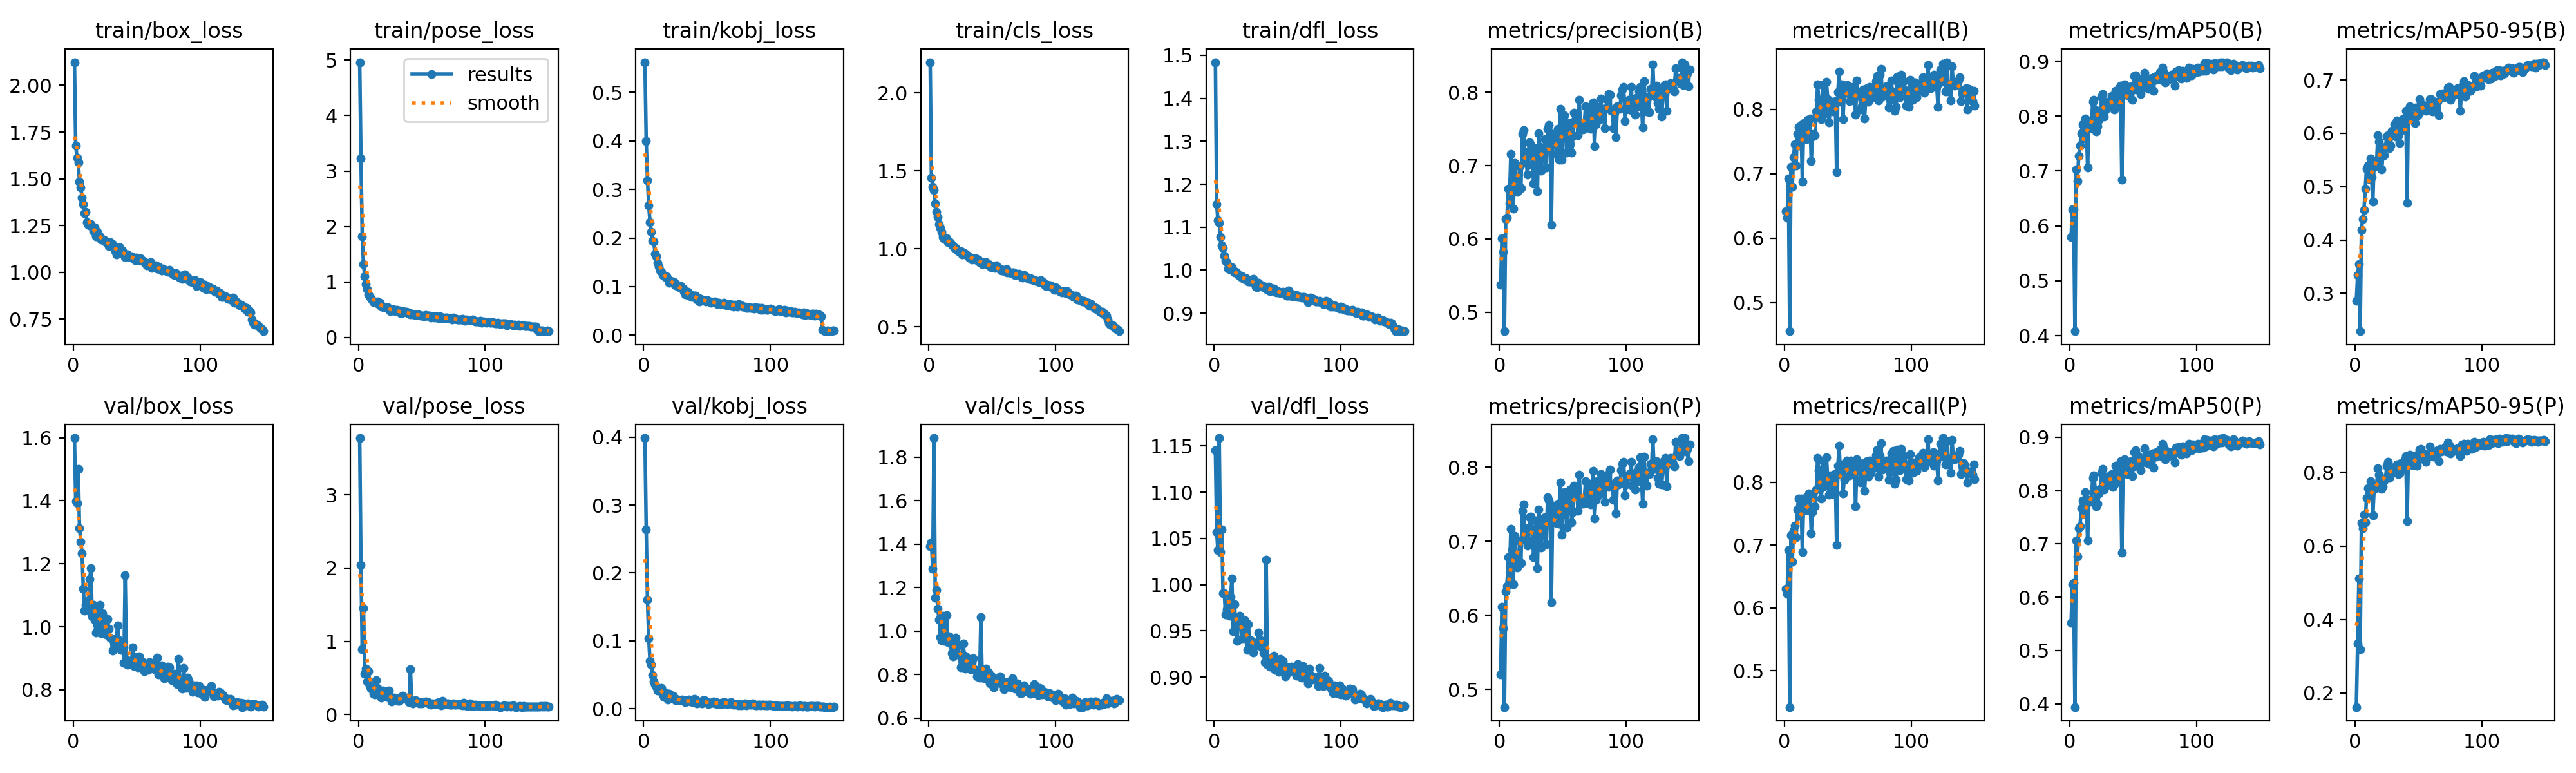

Source data for this figure (header and first rows):
epoch, time, train/box_loss, train/pose_loss, train/kobj_loss, train/cls_loss, train/dfl_loss, metrics/precision(B), metrics/recall(B), metrics/mAP50(B), metrics/mAP50-95(B), metrics/precision(P), metrics/recall(P), metrics/mAP50(P), metrics/mAP50-95(P), val/box_loss, val/pose_loss, val/kobj_loss, val/cls_loss, val/dfl_loss, lr/pg0, lr/pg1, lr/pg2
1, 59.38, 2.124, 4.964, 0.5618, 2.197, 1.484, 0.5374, 0.6417, 0.5794, 0.2857, 0.5201, 0.63, 0.5516, 0.162, 1.599, 3.774, 0.3988, 1.392, 1.145, 0.07025, 0.003305, 0.003305
2, 116.8, 1.679, 3.224, 0.3989, 1.456, 1.153, 0.6007, 0.6321, 0.6306, 0.3341, 0.6116, 0.6226, 0.6248, 0.3345, 1.399, 2.046, 0.2643, 1.409, 1.057, 0.04021, 0.006595, 0.006595
3, 174.5, 1.612, 1.818, 0.319, 1.399, 1.116, 0.5824, 0.6924, 0.6305, 0.3552, 0.5824, 0.6924, 0.627, 0.5119, 1.393, 0.8946, 0.161, 1.286, 1.037, 0.01012, 0.00984, 0.00984
4, 232.2, 1.588, 1.326, 0.2674, 1.379, 1.11, 0.4742, 0.4556, 0.4081, 0.2289, 0.4761, 0.4419, 0.3939, 0.3197, 1.502, 1.451, 0.1032, 1.888, 1.159, 0.009802, 0.009802, 0.009802
5, 290, 1.484, 1.098, 0.2329, 1.29, 1.077, 0.6276, 0.7104, 0.7025, 0.4183, 0.6322, 0.7156, 0.7064, 0.6626, 1.314, 0.56, 0.07052, 1.153, 1.035, 0.009736, 0.009736, 0.009736
6, 347.7, 1.455, 0.9597, 0.2131, 1.237, 1.058, 0.6288, 0.6797, 0.6823, 0.4398, 0.6395, 0.6734, 0.6758, 0.6487, 1.27, 0.6275, 0.06475, 1.19, 1.059, 0.00967, 0.00967, 0.00967
7, 405.1, 1.4, 0.869, 0.1935, 1.201, 1.052, 0.6687, 0.7253, 0.728, 0.4558, 0.6788, 0.723, 0.7297, 0.6854, 1.233, 0.4486, 0.04928, 1.102, 0.9909, 0.009604, 0.009604, 0.009604
8, 462.5, 1.364, 0.7752, 0.1921, 1.156, 1.034, 0.6479, 0.7452, 0.7465, 0.4958, 0.6462, 0.7315, 0.7329, 0.6647, 1.12, 0.5891, 0.04043, 1.054, 0.9909, 0.009538, 0.009538, 0.009538
9, 520.3, 1.315, 0.7437, 0.1678, 1.131, 1.021, 0.7163, 0.7125, 0.7682, 0.534, 0.7163, 0.7125, 0.7675, 0.7309, 1.051, 0.3873, 0.03535, 0.9743, 0.9677, 0.009472, 0.009472, 0.009472
10, 577.9, 1.323, 0.7024, 0.1623, 1.109, 1.018, 0.6808, 0.7622, 0.7847, 0.5399, 0.6891, 0.7569, 0.7811, 0.7564, 1.069, 0.355, 0.03214, 0.9597, 0.973, 0.009406, 0.009406, 0.009406
11, 635.6, 1.268, 0.6683, 0.1485, 1.076, 1.003, 0.6412, 0.7727, 0.7587, 0.5137, 0.6421, 0.7738, 0.7562, 0.7357, 1.083, 0.3532, 0.0263, 1.07, 0.9808, 0.00934, 0.00934, 0.00934
12, 693.1, 1.255, 0.6403, 0.1404, 1.063, 1.007, 0.7035, 0.7442, 0.7962, 0.5525, 0.7069, 0.7463, 0.7976, 0.7756, 1.05, 0.2882, 0.02798, 0.9544, 0.9665, 0.009274, 0.009274, 0.009274
13, 751.3, 1.252, 0.6358, 0.1329, 1.069, 1.001, 0.6752, 0.7757, 0.7883, 0.518, 0.6741, 0.7739, 0.7843, 0.763, 1.15, 0.2805, 0.02663, 0.9663, 0.9868, 0.009208, 0.009208, 0.009208
14, 809, 1.256, 0.6182, 0.1308, 1.065, 1.006, 0.6636, 0.6882, 0.7063, 0.4724, 0.6646, 0.6892, 0.7067, 0.683, 1.187, 0.4704, 0.03057, 1.073, 1.007, 0.009142, 0.009142, 0.009142
15, 866.7, 1.245, 0.6453, 0.1241, 1.042, 0.9985, 0.673, 0.7789, 0.7888, 0.546, 0.6694, 0.7747, 0.7785, 0.7543, 1.034, 0.3609, 0.02071, 0.95, 0.9497, 0.009076, 0.009076, 0.009076
16, 924.3, 1.221, 0.598, 0.1224, 1.046, 0.9951, 0.6996, 0.7581, 0.7823, 0.5366, 0.7005, 0.7591, 0.7831, 0.7632, 1.07, 0.3054, 0.01684, 0.9758, 0.9788, 0.00901, 0.00901, 0.00901
17, 982.6, 1.24, 0.6197, 0.1197, 1.039, 0.9957, 0.669, 0.754, 0.7782, 0.5472, 0.6708, 0.7562, 0.7785, 0.7632, 1.023, 0.2612, 0.02355, 0.9432, 0.959, 0.008944, 0.008944, 0.008944
18, 1041, 1.193, 0.5582, 0.1207, 1.027, 0.9927, 0.7426, 0.7839, 0.8264, 0.5961, 0.7413, 0.7786, 0.8233, 0.8104, 0.981, 0.2325, 0.01917, 0.8987, 0.9391, 0.008878, 0.008878, 0.008878
19, 1098, 1.215, 0.5526, 0.116, 1.018, 0.9883, 0.7479, 0.7841, 0.8294, 0.5836, 0.7499, 0.7822, 0.8287, 0.7939, 1.006, 0.3295, 0.013, 0.8855, 0.9556, 0.008812, 0.008812, 0.008812
20, 1156, 1.196, 0.5476, 0.1085, 1.006, 0.987, 0.7037, 0.7854, 0.8115, 0.563, 0.7027, 0.7812, 0.8014, 0.7808, 1.051, 0.3025, 0.0215, 0.9196, 0.9662, 0.008746, 0.008746, 0.008746
21, 1214, 1.191, 0.5415, 0.1113, 1.003, 0.9848, 0.7184, 0.7199, 0.7723, 0.5321, 0.7174, 0.7188, 0.7703, 0.7549, 1.069, 0.2886, 0.01626, 0.9714, 0.9619, 0.00868, 0.00868, 0.00868
22, 1272, 1.174, 0.531, 0.1084, 0.9915, 0.9852, 0.6877, 0.7579, 0.7814, 0.5615, 0.694, 0.7526, 0.7749, 0.7619, 0.98, 0.2408, 0.0167, 0.9408, 0.9422, 0.008614, 0.008614, 0.008614
23, 1329, 1.175, 0.5424, 0.11, 0.9848, 0.9797, 0.7011, 0.7622, 0.7939, 0.5594, 0.7002, 0.7611, 0.7943, 0.7777, 1.042, 0.2537, 0.01904, 0.9344, 0.954, 0.008548, 0.008548, 0.008548
24, 1387, 1.175, 0.5096, 0.1086, 0.9856, 0.9807, 0.7313, 0.7595, 0.8047, 0.5745, 0.7322, 0.7622, 0.8031, 0.7841, 1.031, 0.3275, 0.01604, 0.8915, 0.9617, 0.008482, 0.008482, 0.008482
25, 1445, 1.166, 0.4731, 0.1031, 0.9836, 0.9818, 0.7283, 0.7964, 0.8353, 0.5942, 0.7329, 0.789, 0.8334, 0.8174, 0.9891, 0.2445, 0.01247, 0.8341, 0.9424, 0.008416, 0.008416, 0.008416
26, 1502, 1.165, 0.4881, 0.1035, 0.963, 0.9773, 0.7128, 0.8383, 0.8401, 0.5967, 0.7151, 0.8393, 0.8408, 0.8287, 0.9754, 0.184, 0.01286, 0.8698, 0.9296, 0.00835, 0.00835, 0.00835
27, 1560, 1.156, 0.5028, 0.1003, 0.9744, 0.9732, 0.6751, 0.8148, 0.7988, 0.5719, 0.6786, 0.819, 0.8024, 0.7841, 1.024, 0.2201, 0.01319, 0.9422, 0.9574, 0.008284, 0.008284, 0.008284
28, 1618, 1.141, 0.4948, 0.09845, 0.9658, 0.9743, 0.7154, 0.7917, 0.8111, 0.5766, 0.7141, 0.7896, 0.8079, 0.7937, 0.9943, 0.2286, 0.01209, 0.8867, 0.9366, 0.008218, 0.008218, 0.008218
29, 1675, 1.161, 0.4771, 0.1011, 0.9676, 0.9739, 0.724, 0.7844, 0.8262, 0.6053, 0.7279, 0.7738, 0.8228, 0.8086, 0.9652, 0.2263, 0.01227, 0.8277, 0.9398, 0.008152, 0.008152, 0.008152
30, 1733, 1.145, 0.4921, 0.09694, 0.9605, 0.9764, 0.6652, 0.8372, 0.8172, 0.5968, 0.6635, 0.8351, 0.8131, 0.8015, 0.9623, 0.2238, 0.01356, 0.8778, 0.9327, 0.008086, 0.008086, 0.008086
31, 1791, 1.152, 0.4762, 0.09561, 0.9565, 0.9796, 0.7443, 0.7928, 0.8263, 0.6171, 0.7428, 0.7935, 0.8274, 0.815, 0.9248, 0.1906, 0.01157, 0.8499, 0.9267, 0.00802, 0.00802, 0.00802
32, 1848, 1.14, 0.4799, 0.08996, 0.9415, 0.9698, 0.7252, 0.8002, 0.8249, 0.5935, 0.7298, 0.8034, 0.8249, 0.8115, 0.9571, 0.1862, 0.01117, 0.8377, 0.9337, 0.007954, 0.007954, 0.007954
33, 1906, 1.114, 0.4407, 0.08414, 0.9406, 0.9612, 0.6933, 0.8425, 0.8363, 0.6235, 0.6916, 0.8404, 0.8313, 0.8212, 0.9426, 0.2046, 0.00943, 0.8252, 0.9341, 0.007888, 0.007888, 0.007888
34, 1963, 1.095, 0.4329, 0.08371, 0.9288, 0.9597, 0.7136, 0.8161, 0.8177, 0.5951, 0.7129, 0.8055, 0.8072, 0.7947, 0.9528, 0.2317, 0.01236, 0.8546, 0.9379, 0.007822, 0.007822, 0.007822
35, 2021, 1.12, 0.4676, 0.08878, 0.9396, 0.9712, 0.7153, 0.7801, 0.8118, 0.5816, 0.7173, 0.7806, 0.8119, 0.798, 1.004, 0.2561, 0.01148, 0.8762, 0.9483, 0.007756, 0.007756, 0.007756
36, 2079, 1.114, 0.4578, 0.08149, 0.933, 0.9649, 0.7362, 0.8025, 0.8461, 0.6206, 0.7326, 0.8108, 0.8472, 0.8259, 0.9571, 0.2212, 0.01312, 0.8244, 0.9407, 0.00769, 0.00769, 0.00769
37, 2136, 1.135, 0.4562, 0.0844, 0.9396, 0.9654, 0.6976, 0.812, 0.8233, 0.6058, 0.6959, 0.808, 0.818, 0.8078, 0.9454, 0.2194, 0.01041, 0.8196, 0.9361, 0.007624, 0.007624, 0.007624
38, 2193, 1.115, 0.4565, 0.07882, 0.9264, 0.9645, 0.7499, 0.797, 0.8452, 0.6271, 0.7592, 0.7812, 0.8409, 0.8291, 0.9266, 0.2323, 0.01096, 0.7922, 0.9316, 0.007558, 0.007558, 0.007558
39, 2251, 1.117, 0.4364, 0.08159, 0.9298, 0.9601, 0.7556, 0.8005, 0.8514, 0.6181, 0.7548, 0.8005, 0.8478, 0.8341, 0.9519, 0.2118, 0.00943, 0.8069, 0.9256, 0.007492, 0.007492, 0.007492
40, 2309, 1.098, 0.4457, 0.08075, 0.9127, 0.9615, 0.7452, 0.8129, 0.8556, 0.6423, 0.75, 0.8139, 0.8554, 0.8446, 0.8853, 0.1722, 0.01445, 0.7853, 0.916, 0.007426, 0.007426, 0.007426
41, 2366, 1.084, 0.4119, 0.08081, 0.9086, 0.9581, 0.6191, 0.703, 0.6843, 0.4692, 0.6176, 0.6999, 0.6832, 0.6675, 1.164, 0.6228, 0.01313, 1.065, 1.027, 0.00736, 0.00736, 0.00736
42, 2424, 1.089, 0.4225, 0.07358, 0.8993, 0.9537, 0.7419, 0.8266, 0.8485, 0.6379, 0.7419, 0.8266, 0.8442, 0.8333, 0.8964, 0.1872, 0.00775, 0.7852, 0.9133, 0.007294, 0.007294, 0.007294
43, 2481, 1.096, 0.4148, 0.07757, 0.9119, 0.9622, 0.737, 0.8592, 0.8577, 0.6501, 0.7402, 0.8582, 0.8586, 0.8485, 0.879, 0.1553, 0.01072, 0.7884, 0.9143, 0.007228, 0.007228, 0.007228
44, 2539, 1.083, 0.4105, 0.06971, 0.9056, 0.951, 0.7364, 0.8118, 0.8485, 0.634, 0.7404, 0.8129, 0.8482, 0.837, 0.8867, 0.1669, 0.00848, 0.784, 0.911, 0.007162, 0.007162, 0.007162
45, 2597, 1.082, 0.4046, 0.07442, 0.914, 0.9524, 0.7159, 0.8383, 0.8408, 0.6299, 0.7246, 0.8287, 0.8306, 0.8198, 0.8923, 0.2009, 0.01023, 0.8293, 0.92, 0.007096, 0.007096, 0.007096
46, 2655, 1.085, 0.4174, 0.0717, 0.8975, 0.9572, 0.7497, 0.7852, 0.837, 0.6307, 0.7506, 0.7828, 0.8375, 0.8266, 0.8884, 0.1677, 0.00808, 0.7942, 0.9154, 0.00703, 0.00703, 0.00703
47, 2713, 1.081, 0.4124, 0.07252, 0.8999, 0.9573, 0.7077, 0.8245, 0.8406, 0.6191, 0.7233, 0.804, 0.8407, 0.8276, 0.9344, 0.1842, 0.01219, 0.8093, 0.9233, 0.006964, 0.006964, 0.006964
48, 2770, 1.073, 0.4077, 0.07172, 0.8893, 0.9545, 0.7774, 0.8267, 0.8539, 0.648, 0.7789, 0.8267, 0.8557, 0.8454, 0.8746, 0.1505, 0.01211, 0.7605, 0.9077, 0.006898, 0.006898, 0.006898
49, 2828, 1.066, 0.3922, 0.06941, 0.881, 0.9478, 0.7078, 0.8373, 0.8292, 0.6324, 0.7087, 0.8351, 0.8269, 0.8188, 0.8843, 0.1682, 0.00916, 0.7962, 0.9106, 0.006832, 0.006832, 0.006832
50, 2885, 1.077, 0.3863, 0.07244, 0.8887, 0.9509, 0.7383, 0.8361, 0.8488, 0.6353, 0.7365, 0.834, 0.8455, 0.8382, 0.903, 0.1536, 0.00981, 0.7806, 0.9138, 0.006766, 0.006766, 0.006766
51, 2943, 1.064, 0.3909, 0.07056, 0.8805, 0.9492, 0.7686, 0.8129, 0.8734, 0.664, 0.7666, 0.8108, 0.872, 0.8621, 0.8721, 0.1604, 0.00709, 0.7416, 0.9059, 0.0067, 0.0067, 0.0067
52, 3001, 1.067, 0.3803, 0.06886, 0.8748, 0.9469, 0.7576, 0.833, 0.8741, 0.6558, 0.7595, 0.8351, 0.8757, 0.8642, 0.9052, 0.1725, 0.00846, 0.7603, 0.9197, 0.006634, 0.006634, 0.006634
53, 3058, 1.074, 0.4062, 0.06717, 0.8913, 0.9489, 0.7172, 0.815, 0.8484, 0.6419, 0.7181, 0.8161, 0.847, 0.8367, 0.8906, 0.1793, 0.00853, 0.7795, 0.9111, 0.006568, 0.006568, 0.006568
54, 3116, 1.061, 0.3876, 0.06865, 0.8784, 0.9504, 0.7524, 0.8351, 0.8688, 0.6529, 0.7582, 0.8287, 0.865, 0.8507, 0.8853, 0.1593, 0.00879, 0.7637, 0.9172, 0.006502, 0.006502, 0.006502
55, 3174, 1.063, 0.3929, 0.06774, 0.8768, 0.9477, 0.7577, 0.8263, 0.8619, 0.6481, 0.7548, 0.8231, 0.8579, 0.8481, 0.8878, 0.1745, 0.01038, 0.7721, 0.9124, 0.006436, 0.006436, 0.006436
56, 3232, 1.056, 0.3878, 0.06956, 0.8681, 0.9456, 0.7287, 0.7921, 0.8398, 0.6424, 0.7694, 0.762, 0.8387, 0.8278, 0.859, 0.1482, 0.00799, 0.7914, 0.9006, 0.00637, 0.00637, 0.00637
57, 3289, 1.046, 0.3547, 0.06632, 0.8605, 0.9412, 0.7174, 0.8446, 0.8531, 0.6494, 0.7253, 0.8372, 0.853, 0.8456, 0.8735, 0.1397, 0.0099, 0.77, 0.904, 0.006304, 0.006304, 0.006304
58, 3347, 1.037, 0.3755, 0.06476, 0.8647, 0.9412, 0.7403, 0.8203, 0.8549, 0.6474, 0.7393, 0.8192, 0.8536, 0.8433, 0.8825, 0.1494, 0.00679, 0.7535, 0.905, 0.006238, 0.006238, 0.006238
59, 3405, 1.049, 0.3784, 0.06662, 0.8657, 0.9524, 0.772, 0.8266, 0.8794, 0.6636, 0.7752, 0.8273, 0.8793, 0.8707, 0.8638, 0.1408, 0.00706, 0.7344, 0.9105, 0.006172, 0.006172, 0.006172
60, 3462, 1.039, 0.3622, 0.06606, 0.8534, 0.9414, 0.7624, 0.8002, 0.8647, 0.6642, 0.7624, 0.8002, 0.8626, 0.8557, 0.887, 0.1549, 0.00797, 0.7637, 0.9082, 0.006106, 0.006106, 0.006106
... 90 more rows
